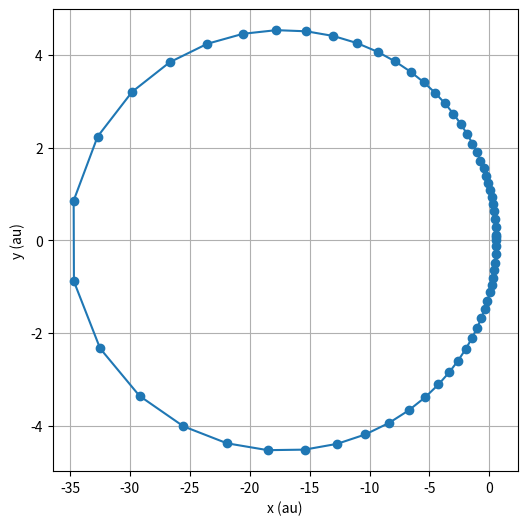

Python code for this plot:
# 变步长rk45算法计算哈雷彗星轨道。
import math
import matplotlib.pyplot as plt
import numpy as np


def rk45(t, x, f, dt):
    """ 显式五阶和隐式四阶龙格库塔算法，以及误差估计 """

    # Cash-Karp parameters
    a2, a3, a4, a5, a6 = 1./5., 3./10., 3./5., 1., 7./8.
    b21 = 1./5.
    b31, b32 = 3./40., 9./40.
    b41, b42, b43 = 3./10., -9./10., 6./5.
    b51, b52, b53, b54 = -11./54., 5./2., -70./27., 35./27.
    b61, b62, b63, b64, b65 = 1631./55296., 175./512., 575./13824., \
        44275./110592., 253./4096.
    c1, c2, c3, c4, c5, c6 = 37./378, 0., 250./621., 125./594., 0., 512./1771.
    d1, d2, d3, d4, d5, d6 = 2825./27648., 0., 18575./48384., 13525./55296., \
        277./14336., 1./4.
    e1, e2, e3, e4, e5, e6 = c1-d1, c2-d2, c3-d3, c4-d4, c5-d5, c6-d6

    # evaluate the function at the six points
    dx1 = f(t, x)*dt
    dx2 = f(t+a2*dt, x+b21*dx1)*dt
    dx3 = f(t+a3*dt, x+b31*dx1+b32*dx2)*dt
    dx4 = f(t+a4*dt, x+b41*dx1+b42*dx2+b43*dx3)*dt
    dx5 = f(t+a5*dt, x+b51*dx1+b52*dx2+b53*dx3+b54*dx4)*dt
    dx6 = f(t+a6*dt, x+b61*dx1+b62*dx2+b63*dx3+b64*dx4+b65*dx5)*dt
    # compute and return the error and the new value of x
    err = e1*dx1+e2*dx2+e3*dx3+e4*dx4+e5*dx5+e6*dx6
    return (x+c1*dx1+c2*dx2+c3*dx3+c4*dx4+c5*dx5+c6*dx6, err)


def ark45(t, x, f, dt, epsabs=1e-6, epsrel=1e-6):
    """ Adaptive Runge-Kutta integration step. """
    # 根据RK4和RK5的算法结果，来计算新的步长
    safe = 0.9  # safety factor for step estimate
    # compute the required error
    e0 = epsabs+epsrel*max(abs(x))
    dtnext = dt
    while True:
        # take a step and estimate the error
        dt = dtnext
        (result, error) = rk45(t, x, f, dt)
        e = max(abs(error))
        dtnext = dt*safe*(e0/e)**0.2  # 调整计算时间步长dt
        if e < e0:  # accept step: return x, t, and dt for next step
            return (result, t+dt, dtnext)


GM = (2.*math.pi)**2  # heliocentric gravitational constant


# returns the derivative dX/dt for the orbital equations of motion
def dXdt(t, X):
    x = X[0]
    vx = X[1]
    y = X[2]
    vy = X[3]
    r = math.sqrt(x**2+y**2)
    ax = -GM*x/r**3
    ay = -GM*y/r**3
    return np.array([vx, ax, vy, ay])


# orbital parameters for Halley's comet
a = 17.8  # semimajor axis, au
e = 0.967  # eccentricity
P = a**1.5  # orbital period
r1 = a*(1.-e)  # perihelion distance
v1 = (GM*(2/r1-1/a))**0.5  # perihelion speed

# initial data
x0 = r1
y0 = 0.
vx0 = 0.
vy0 = v1
dt = 0.01
tmax = P
x = [x0]
y = [y0]
t = [0.]

# 用ark45，变步长算法积分牛顿引力公式
# X is a vector that contains the positions
# and velocities being integrated
X = np.array([x0, vx0, y0, vy0])
T = 0.
while T < tmax:
    (X, T, dt) = ark45(T, X, dXdt, dt)
    x += [X[0]]
    y += [X[2]]
    t += [T]

plt.figure(figsize=(6, 6))
plt.plot(x, y, 'o-')
plt.xlabel('x (au)')
plt.ylabel('y (au)')
minmax = 1.1*max(abs(min(x+y)), abs(max(x+y)))
#plt.axis([-minmax, minmax, -minmax, minmax], aspect='equal')
plt.grid()
plt.show()
